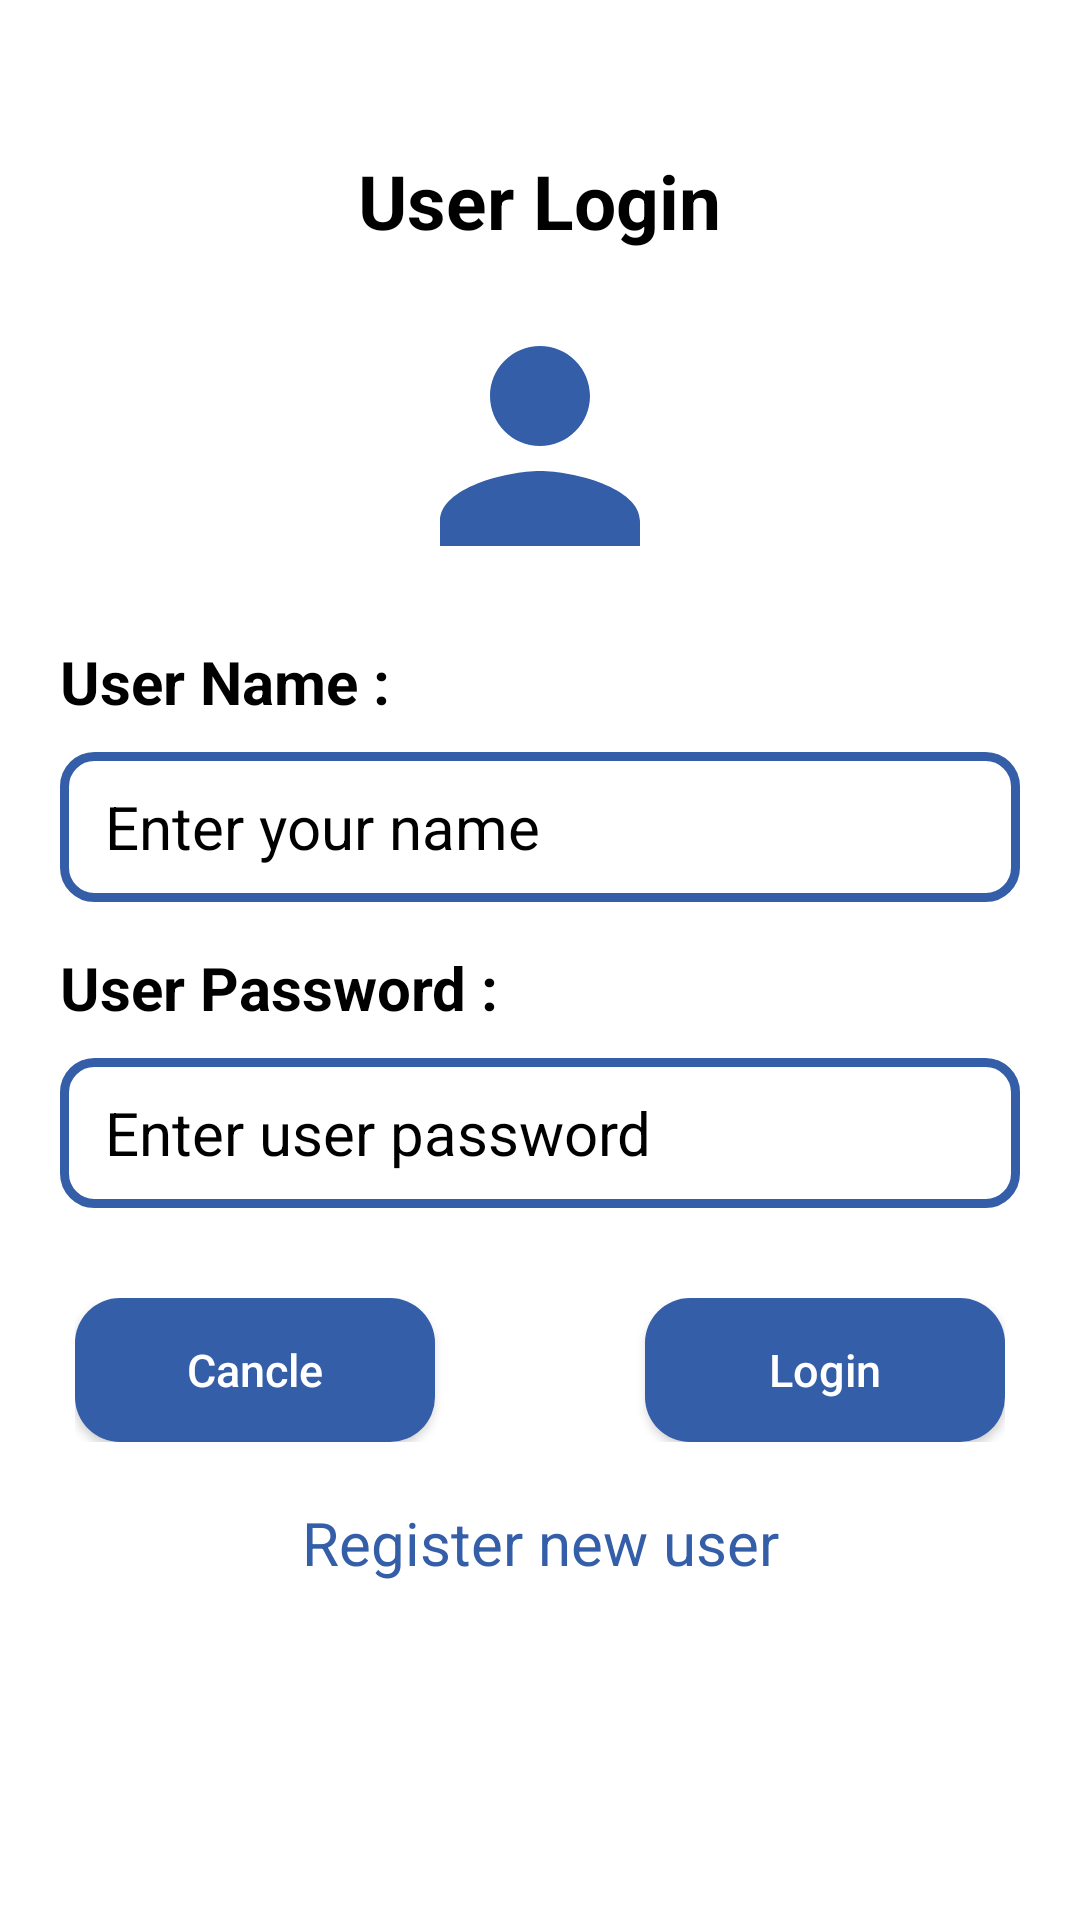

Write the Android layout XML for this screen, with the resource values it uses.
<!-- AndroidManifest.xml: application theme Theme.CustomerManager -->
<!-- res/layout/activity_user_login.xml -->
<?xml version="1.0" encoding="utf-8"?>
<LinearLayout xmlns:android="http://schemas.android.com/apk/res/android"
    xmlns:app="http://schemas.android.com/apk/res-auto"
    xmlns:tools="http://schemas.android.com/tools"
    android:layout_width="match_parent"
    android:layout_height="match_parent"
    android:background="@color/white"
    android:orientation="vertical"
    tools:context=".UserLogin">

    <LinearLayout
        android:layout_width="match_parent"
        android:layout_height="wrap_content"
        android:background="@color/white"
        android:orientation="vertical">


        <ScrollView
            android:layout_width="match_parent"
            android:layout_height="match_parent"
            android:layout_weight="1"
            android:background="@color/white">

            <LinearLayout
                android:layout_width="match_parent"
                android:layout_height="wrap_content"
                android:background="@color/white"
                android:orientation="vertical">


                <TextView
                    android:id="@+id/textView"
                    android:layout_width="wrap_content"
                    android:layout_height="wrap_content"
                    android:layout_gravity="center_horizontal"
                    android:layout_marginTop="50dp"
                    android:layout_weight="1"
                    android:text="User Login"
                    android:textColor="@color/black"
                    android:textSize="25dp"
                    android:textStyle="bold" />

                <ImageView
                    android:id="@+id/imageView"
                    android:layout_width="100dp"
                    android:layout_height="100dp"
                    android:layout_gravity="center_horizontal"
                    android:layout_marginTop="15dp"
                    android:layout_weight="1"
                    app:srcCompat="@drawable/ic_person" />

                <TextView
                    android:id="@+id/textView2"
                    android:layout_width="wrap_content"
                    android:layout_height="wrap_content"
                    android:layout_marginLeft="20dp"
                    android:layout_marginTop="15dp"
                    android:layout_weight="1"
                    android:text="User Name : "
                    android:textColor="@color/black"
                    android:textSize="20dp"
                    android:textStyle="bold" />

                <EditText
                    android:id="@+id/etLoginName"
                    android:layout_width="match_parent"
                    android:layout_height="50dp"
                    android:layout_marginLeft="20dp"
                    android:layout_marginTop="10dp"
                    android:layout_marginRight="20dp"
                    android:layout_weight="1"
                    android:background="@drawable/text_box_style"
                    android:ems="10"
                    android:hint="Enter your name"
                    android:inputType="textEmailAddress"
                    android:paddingLeft="15dp"
                    android:textColor="@color/black"
                    android:textColorHint="@color/black"
                    android:textSize="20dp" />

                <TextView
                    android:id="@+id/textView3"
                    android:layout_width="match_parent"
                    android:layout_height="wrap_content"
                    android:layout_marginLeft="20dp"
                    android:layout_marginTop="15dp"
                    android:layout_weight="1"
                    android:text="User Password : "
                    android:textColor="@color/black"
                    android:textSize="20dp"
                    android:textStyle="bold" />

                <EditText
                    android:id="@+id/etLoginPass"
                    android:layout_width="match_parent"
                    android:layout_height="50dp"
                    android:layout_marginLeft="20dp"
                    android:layout_marginTop="10dp"
                    android:layout_marginRight="20dp"
                    android:layout_weight="1"
                    android:background="@drawable/text_box_style"
                    android:ems="10"
                    android:hint="Enter user password"
                    android:inputType="textPassword"
                    android:paddingLeft="15dp"
                    android:textColor="@color/black"
                    android:textColorHint="@color/black"
                    android:textSize="20dp" />

                <LinearLayout
                    android:layout_width="wrap_content"
                    android:layout_height="wrap_content"
                    android:layout_gravity="center_horizontal"
                    android:layout_marginTop="30dp"
                    android:background="@color/white"
                    android:orientation="horizontal">

                    <Button
                        android:id="@+id/btnLoginCancle"
                        android:layout_width="120dp"
                        android:layout_height="wrap_content"
                        android:layout_marginRight="70dp"
                        android:layout_weight="1"
                        android:background="@drawable/button_back"
                        android:text="Cancle"
                        android:textAllCaps="false"
                        android:textColor="@color/white"
                        android:textSize="15dp" />

                    <Button
                        android:id="@+id/btnLogin"
                        android:layout_width="120dp"
                        android:layout_height="wrap_content"
                        android:layout_weight="1"
                        android:background="@drawable/button_back"
                        android:text="Login"
                        android:textAllCaps="false"
                        android:textColor="@color/white"
                        android:textSize="15dp" />
                </LinearLayout>

                <TextView
                    android:id="@+id/tvLinkUserRegister"
                    android:layout_width="match_parent"
                    android:layout_height="wrap_content"
                    android:layout_marginTop="20dp"
                    android:layout_weight="1"
                    android:clickable="true"
                    android:gravity="center_horizontal"
                    android:text="Register new user"
                    android:textColor="@color/myBlue"
                    android:textSize="20dp" />

            </LinearLayout>
        </ScrollView>

        <RelativeLayout
            android:layout_width="match_parent"
            android:layout_height="match_parent"
            android:background="@color/white">

            <ImageView
                android:id="@+id/ivNoInternetUserLogin"
                android:layout_width="match_parent"
                android:layout_height="match_parent"
                android:visibility="gone"
                app:srcCompat="@drawable/no_internet_3" />
        </RelativeLayout>
    </LinearLayout>


</LinearLayout>
<!-- resources referenced by this layout -->
<resources>
  <color name="black">#FF000000</color>
  <color name="myBlue">#345ea8</color>
  <color name="white">#FFFFFFFF</color>
  <!-- drawable button_back (drawable) -->
  <?xml version="1.0" encoding="utf-8"?>
  <shape xmlns:android="http://schemas.android.com/apk/res/android"
      android:shape="rectangle">
      <corners
          android:radius="15dp"/>
      <solid
          android:color="@color/myBlue"/>
  
  </shape>
  <!-- drawable ic_person (drawable) -->
  <vector android:height="24dp" android:tint="#345EA8"
      android:viewportHeight="24" android:viewportWidth="24"
      android:width="24dp" xmlns:android="http://schemas.android.com/apk/res/android">
      <path android:fillColor="@android:color/white" android:pathData="M12,12c2.21,0 4,-1.79 4,-4s-1.79,-4 -4,-4 -4,1.79 -4,4 1.79,4 4,4zM12,14c-2.67,0 -8,1.34 -8,4v2h16v-2c0,-2.66 -5.33,-4 -8,-4z"/>
  </vector>
  <!-- drawable no_internet_3: png bitmap (drawable-v24, 29053 bytes) -->
  <!-- drawable text_box_style (drawable) -->
  <?xml version="1.0" encoding="utf-8"?>
  <shape xmlns:android="http://schemas.android.com/apk/res/android"
      android:shape="rectangle">
      <stroke
          android:color="@color/myBlue"
          android:width="3dp"/>
  
      <corners
          android:radius="10dp"/>
  
  </shape>
  <style name="Theme.CustomerManager" parent="Theme.MaterialComponents.DayNight.DarkActionBar">
          
          <item name="colorPrimary">@color/myBlue</item>
          <item name="colorPrimaryVariant">@color/purple_700</item>
          <item name="colorOnPrimary">@color/white</item>
          
          <item name="colorSecondary">@color/teal_200</item>
          <item name="colorSecondaryVariant">@color/teal_700</item>
          <item name="colorOnSecondary">@color/black</item>
          
          <item name="android:statusBarColor">@color/myBlue</item>
          
      </style>
  <color name="purple_700">#FF3700B3</color>
  <color name="teal_200">#FF03DAC5</color>
  <color name="teal_700">#FF018786</color>
</resources>
